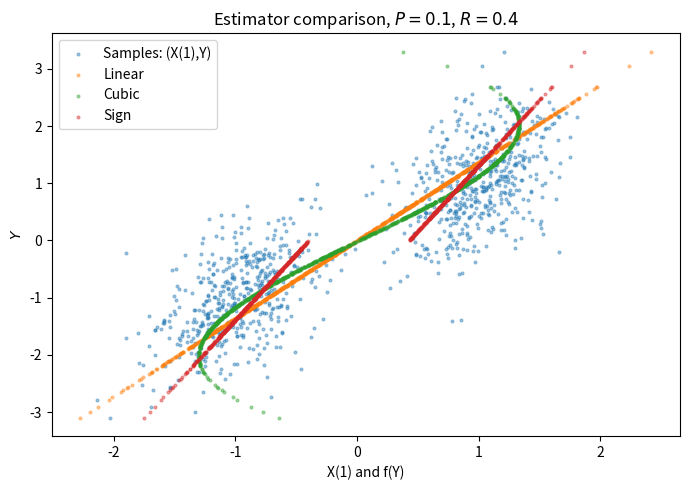

Reproduce this figure in Python.
import numpy as np
import matplotlib.pyplot as plt
import scipy.linalg as la

# constants
N = 1000
P = 0.1
R = 0.4
mean = 0.0

rng = np.random.default_rng(123321)


def gen_U(N):
    ran = rng.random(N)
    U = np.where(ran <= 0.5, 1.0, -1.0)
    return U


def gen_samples(N, P, R):
    X0 = rng.normal(mean, np.sqrt(P), N)
    U = gen_U(N)
    W = rng.normal(mean, np.sqrt(R), N)

    X1 = X0 + U
    Y = X1 + W
    return X1, Y


def F_lin(Y, P, R):
    return (P + 1) / (P + 1 + R) * Y


def compute_phi(Y, method):
    if method == "cubic":
        phi = np.vstack((Y, Y**3))  # 2 x N
    elif method == "sgn":
        sgn_Y = (Y > 0).astype(float)  # 1 if Y > 0, else 0
        phi = np.vstack((Y, sgn_Y))    # 2 x N
    return phi


def compute_E_and_Cov(X1, phi):
    N = len(X1)

    Exp_X1 = np.mean(X1)
    Exp_phi = np.reshape(np.mean(phi, axis=1),(2,1))  # 2 x 1

    X1_centered = X1 - Exp_X1                    # N
    phi_centered = phi - Exp_phi                 # 2 x N

    Cov_phi = phi_centered @ phi_centered.T / N  # 2 x m
    Cov_X_phi = X1_centered @ phi_centered.T / N # 2

    return Exp_X1, Exp_phi, Cov_phi, Cov_X_phi


def F_nonlinear(Y, X1, method):
    phi = compute_phi(Y, method)
    Exp_X1, Exp_phi, Cov_phi, Cov_X_phi = compute_E_and_Cov(X1, phi)
    X_est = Exp_X1 + Cov_X_phi @ la.inv(Cov_phi) @ (phi - Exp_phi)
    return X_est


def compute_mse(X1, X_est):
    return np.mean((X1 - X_est)**2)


# generate data
X1, Y = gen_samples(N, P, R)

# estimators
X_lin = F_lin(Y, P, R)
X_cubic = F_nonlinear(Y, X1, "cubic")
X_sgn = F_nonlinear(Y, X1, "sgn")

# MSEs
mse_lin = compute_mse(X1, X_lin)
mse_cubic = compute_mse(X1, X_cubic)
mse_sgn = compute_mse(X1, X_sgn)

print(f"MSE linear: {mse_lin:.6f}")
print(f"MSE cubic : {mse_cubic:.6f}")
print(f"MSE sgn   : {mse_sgn:.6f}")

# scatter plot
fig, ax = plt.subplots(figsize=(7, 5))

ax.scatter(X1, Y, s=4, alpha=0.4, label=f"Samples: (X(1),Y)")
ax.scatter(X_lin, Y, s=4, alpha=0.4, label=f"Linear")
ax.scatter(X_cubic, Y, s=4, alpha=0.4, label=f"Cubic")
ax.scatter(X_sgn, Y, s=4, alpha=0.4, label=f"Sign")

ax.set_xlabel(f"X(1) and f(Y)")
ax.set_ylabel(f"$Y$")
ax.set_title(f"Estimator comparison, $P={P}$, $R={R}$")
ax.legend()
plt.tight_layout()
plt.savefig("HW4.pdf")
plt.show()
